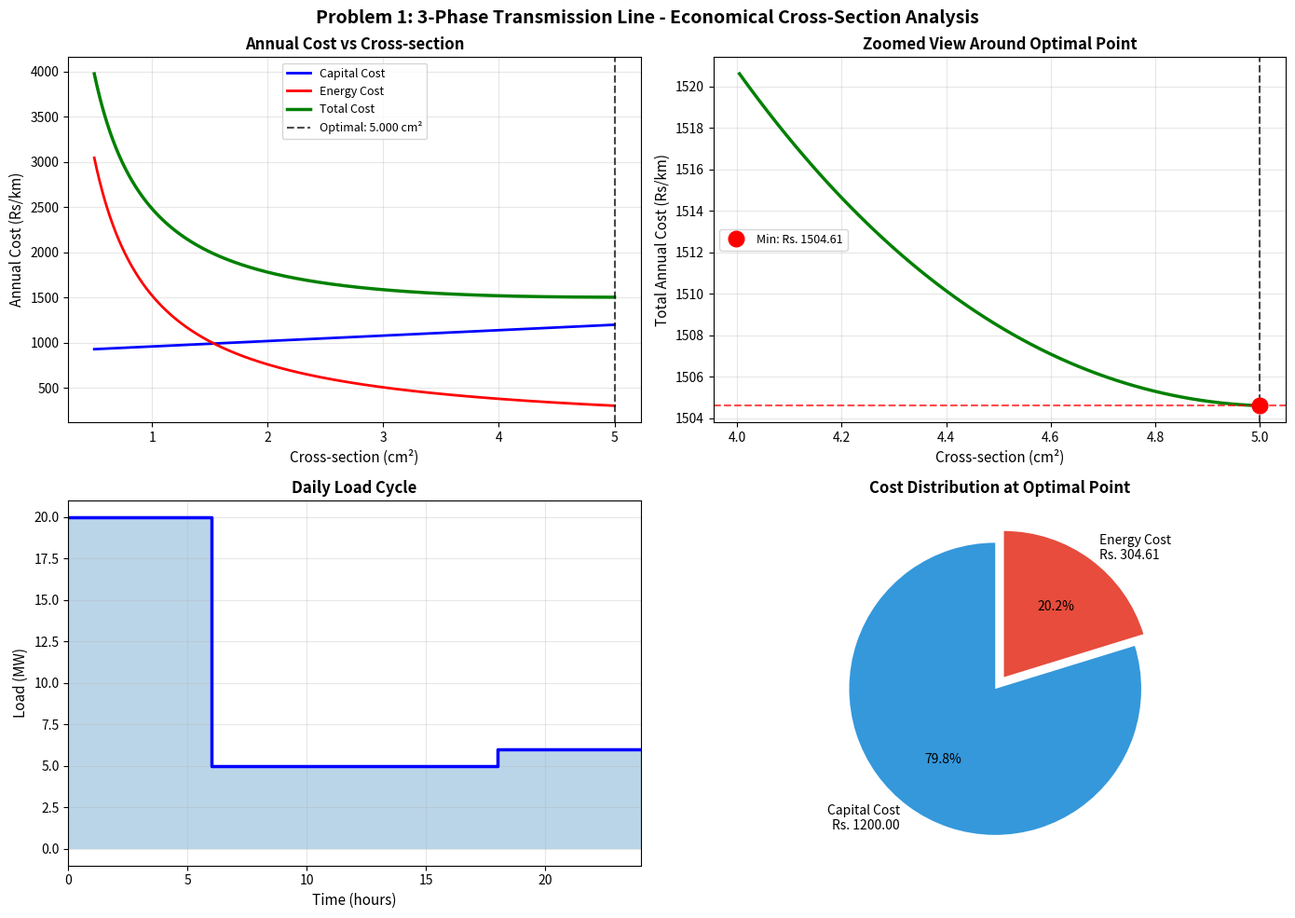

Reproduce this figure in Python. (Note: this script raises an exception after producing the figure.)
"""
Economical Conductor Cross-Section Calculator using Kelvin's Law
Generates visualizations and saves to PNG files (headless-compatible)
"""

import numpy as np
import matplotlib
matplotlib.use('Agg')  # Use non-interactive backend
import matplotlib.pyplot as plt

class EconomicalConductorSolver:
    """Solver for economical conductor cross-section problems"""

    def solve_problem1(self, voltage_kv=110, loads_mw=[20, 5, 6], hours=[6, 12, 10],
                       pf=0.8, fixed_cost=9000, variable_cost=600, interest_rate=10,
                       energy_cost=0.06, resistance_factor=0.176, save_plot=True):
        """
        Solve Problem 1: 3-phase transmission line

        Parameters:
        -----------
        voltage_kv : float
            Line voltage in kV
        loads_mw : list
            Power loads in MW
        hours : list
            Hours for each load
        pf : float
            Power factor (lagging)
        fixed_cost : float
            Fixed cost in Rs/km
        variable_cost : float
            Variable cost in Rs/km/cm²
        interest_rate : float
            Interest and depreciation rate in %
        energy_cost : float
            Energy cost in Rs/kWh
        resistance_factor : float
            Resistance factor (Ω·cm²/km)
        save_plot : bool
            Whether to save visualization
        """

        print("\n" + "="*70)
        print("PROBLEM 1: 3-PHASE TRANSMISSION LINE")
        print("="*70)

        # Convert to base units
        V = voltage_kv * 1000  # V
        P = [mw * 1e6 for mw in loads_mw]  # W

        print("\nINPUT PARAMETERS:")
        print("-" * 70)
        print(f"Voltage:           {voltage_kv} kV (3-phase)")
        print(f"Power Factor:      {pf} lag")
        print(f"\nLoad Cycles (daily):")
        for i, (power, hrs) in enumerate(zip(loads_mw, hours), 1):
            print(f"  Load {i}: {power} MW for {hrs} hours")
        print(f"\nCosts:")
        print(f"  Fixed Cost:      Rs. {fixed_cost}/km")
        print(f"  Variable Cost:   Rs. {variable_cost}/km/cm²")
        print(f"  Interest Rate:   {interest_rate}%")
        print(f"  Energy Cost:     Rs. {energy_cost}/kWh")
        print(f"  Resistance:      {resistance_factor} Ω·cm²/km")

        # Calculate currents for each load (3-phase)
        currents = [p / (np.sqrt(3) * V * pf) for p in P]

        print(f"\nCALCULATED CURRENTS:")
        print("-" * 70)
        for i, (current, hrs) in enumerate(zip(currents, hours), 1):
            print(f"  Load {i}: {current:.2f} A for {hrs} hours")

        # Calculate equivalent RMS current
        I_rms = np.sqrt(sum(I**2 * h for I, h in zip(currents, hours)) / 24)
        print(f"\nRMS Current:       {I_rms:.2f} A")

        # Range of cross-sections to evaluate
        A_range = np.linspace(0.5, 5, 1000)

        # Calculate costs
        capital_costs = []
        energy_costs = []
        total_costs = []

        for A in A_range:
            # Annual capital cost per km
            capital_cost = (fixed_cost + variable_cost * A) * (interest_rate / 100)

            # Resistance per phase per km
            R = resistance_factor / A

            # Annual energy loss (3-phase)
            annual_loss = 3 * I_rms**2 * R * 24 * 365 / 1000  # kWh/km/year

            # Annual energy cost per km
            annual_energy_cost = annual_loss * energy_cost

            # Total annual cost
            total_cost = capital_cost + annual_energy_cost

            capital_costs.append(capital_cost)
            energy_costs.append(annual_energy_cost)
            total_costs.append(total_cost)

        # Find optimal cross-section
        optimal_idx = np.argmin(total_costs)
        optimal_A = A_range[optimal_idx]
        optimal_cost = total_costs[optimal_idx]
        optimal_capital = capital_costs[optimal_idx]
        optimal_energy = energy_costs[optimal_idx]

        # Kelvin's Law formula
        P_factor = 3 * I_rms**2 * 24 * 365 / 1000
        A_kelvin = np.sqrt((P_factor * energy_cost) / (variable_cost * interest_rate / 100))

        # Calculate characteristics at optimal point
        R_optimal = resistance_factor / optimal_A
        annual_loss_optimal = 3 * I_rms**2 * R_optimal * 24 * 365 / 1000

        print(f"\n" + "="*70)
        print("RESULTS:")
        print("="*70)
        print(f"\nOPTIMAL CROSS-SECTION:")
        print(f"  Numerical Optimization: {optimal_A:.4f} cm²")
        print(f"  Kelvin's Law Formula:   {A_kelvin:.4f} cm²")
        print(f"\nANNUAL COSTS (per km):")
        print(f"  Capital Cost:    Rs. {optimal_capital:.2f}")
        print(f"  Energy Cost:     Rs. {optimal_energy:.2f}")
        print(f"  Total Cost:      Rs. {optimal_cost:.2f}")
        print(f"\nSYSTEM CHARACTERISTICS:")
        print(f"  Resistance:      {R_optimal:.4f} Ω/km/phase")
        print(f"  Annual Loss:     {annual_loss_optimal:.2f} kWh/km")
        print(f"  Power Loss:      {3 * I_rms**2 * R_optimal / 1000:.4f} kW/km")

        if save_plot:
            self._plot_problem1(A_range, capital_costs, energy_costs, total_costs,
                              optimal_A, optimal_cost, loads_mw, hours)

        return optimal_A, optimal_cost

    def solve_problem2(self, current=120, voltage=250, energy_cost=0.10,
                       cable_cost=20, length_km=1, interest_rate=8,
                       resistance_factor=0.15, save_plot=True):
        """
        Solve Problem 2: DC feeder system

        Parameters:
        -----------
        current : float
            Current in A
        voltage : float
            Voltage in V
        energy_cost : float
            Energy cost in Rs/kWh
        cable_cost : float
            Cable cost in Rs/m/cm²
        length_km : float
            Length in km
        interest_rate : float
            Interest and depreciation rate in %
        resistance_factor : float
            Resistance in Ω/km/cm²
        save_plot : bool
            Whether to save visualization
        """

        print("\n" + "="*70)
        print("PROBLEM 2: DC FEEDER SYSTEM")
        print("="*70)

        length_m = length_km * 1000  # Convert to meters

        print("\nINPUT PARAMETERS:")
        print("-" * 70)
        print(f"Current:           {current} A")
        print(f"Voltage:           {voltage} V DC")
        print(f"Length:            {length_km} km ({length_m} m)")
        print(f"Cable Cost:        Rs. {cable_cost}/m/cm² (two-core)")
        print(f"Energy Cost:       Rs. {energy_cost}/kWh")
        print(f"Interest Rate:     {interest_rate}%")
        print(f"Resistance:        {resistance_factor} Ω/km/cm²")

        # Range of cross-sections
        A_range = np.linspace(0.5, 10, 1000)

        # Calculate costs
        capital_costs = []
        energy_costs = []
        total_costs = []

        for A in A_range:
            # Total capital cost for two-core cable
            total_capital_cost = cable_cost * A * length_m

            # Annual capital charge
            annual_capital_cost = total_capital_cost * (interest_rate / 100)

            # Total resistance (both cores)
            R_total = 2 * resistance_factor * length_km / A

            # Power loss
            P_loss = current**2 * R_total / 1000  # kW

            # Annual energy loss
            annual_loss = P_loss * 24 * 365  # kWh/year

            # Annual energy cost
            annual_energy_cost = annual_loss * energy_cost

            # Total annual cost
            total_cost = annual_capital_cost + annual_energy_cost

            capital_costs.append(annual_capital_cost)
            energy_costs.append(annual_energy_cost)
            total_costs.append(total_cost)

        # Find optimal cross-section
        optimal_idx = np.argmin(total_costs)
        optimal_A = A_range[optimal_idx]
        optimal_cost = total_costs[optimal_idx]
        optimal_capital = capital_costs[optimal_idx]
        optimal_energy = energy_costs[optimal_idx]

        # Kelvin's Law formula
        numerator = 2 * current**2 * resistance_factor * length_km * 24 * 365 * energy_cost / 1000
        denominator = cable_cost * length_m * (interest_rate / 100)
        A_kelvin = np.sqrt(numerator / denominator)

        # System characteristics at optimal point
        R_optimal = 2 * resistance_factor * length_km / optimal_A
        P_loss_optimal = current**2 * R_optimal / 1000
        voltage_drop = current * R_optimal
        voltage_drop_percent = (voltage_drop / voltage) * 100
        efficiency = (1 - voltage_drop / voltage) * 100
        annual_loss_optimal = P_loss_optimal * 24 * 365

        print(f"\n" + "="*70)
        print("RESULTS:")
        print("="*70)
        print(f"\nOPTIMAL CROSS-SECTION:")
        print(f"  Numerical Optimization: {optimal_A:.4f} cm²")
        print(f"  Kelvin's Law Formula:   {A_kelvin:.4f} cm²")
        print(f"\nANNUAL COSTS:")
        print(f"  Capital Cost:    Rs. {optimal_capital:.2f}")
        print(f"  Energy Cost:     Rs. {optimal_energy:.2f}")
        print(f"  Total Cost:      Rs. {optimal_cost:.2f}")
        print(f"\nSYSTEM CHARACTERISTICS:")
        print(f"  Total Resistance: {R_optimal:.4f} Ω")
        print(f"  Power Loss:       {P_loss_optimal:.4f} kW")
        print(f"  Voltage Drop:     {voltage_drop:.2f} V ({voltage_drop_percent:.2f}%)")
        print(f"  Efficiency:       {efficiency:.2f}%")
        print(f"  Annual Loss:      {annual_loss_optimal:.2f} kWh")

        if save_plot:
            self._plot_problem2(A_range, capital_costs, energy_costs, total_costs,
                              optimal_A, optimal_cost, current, voltage, length_km)

        return optimal_A, optimal_cost

    def _plot_problem1(self, A_range, capital_costs, energy_costs, total_costs,
                      optimal_A, optimal_cost, loads_mw, hours):
        """Create and save plots for Problem 1"""

        # Convert to numpy arrays for boolean indexing
        capital_costs = np.array(capital_costs)
        energy_costs = np.array(energy_costs)
        total_costs = np.array(total_costs)

        fig, axes = plt.subplots(2, 2, figsize=(14, 10))
        fig.suptitle('Problem 1: 3-Phase Transmission Line - Economical Cross-Section Analysis',
                     fontsize=14, fontweight='bold')

        # Plot 1: Cost breakdown
        ax1 = axes[0, 0]
        ax1.plot(A_range, capital_costs, 'b-', label='Capital Cost', linewidth=2)
        ax1.plot(A_range, energy_costs, 'r-', label='Energy Cost', linewidth=2)
        ax1.plot(A_range, total_costs, 'g-', label='Total Cost', linewidth=2.5)
        ax1.axvline(optimal_A, color='black', linestyle='--', alpha=0.7,
                   label=f'Optimal: {optimal_A:.3f} cm²')
        ax1.set_xlabel('Cross-section (cm²)', fontsize=11)
        ax1.set_ylabel('Annual Cost (Rs/km)', fontsize=11)
        ax1.set_title('Annual Cost vs Cross-section', fontsize=12, fontweight='bold')
        ax1.legend(fontsize=9)
        ax1.grid(True, alpha=0.3)

        # Plot 2: Zoomed view
        ax2 = axes[0, 1]
        zoom_range = (optimal_A - 1 < A_range) & (A_range < optimal_A + 1)
        ax2.plot(A_range[zoom_range], total_costs[zoom_range], 'g-', linewidth=2.5)
        ax2.axvline(optimal_A, color='black', linestyle='--', alpha=0.7)
        ax2.axhline(optimal_cost, color='red', linestyle='--', alpha=0.7)
        ax2.plot(optimal_A, optimal_cost, 'ro', markersize=12,
                label=f'Min: Rs. {optimal_cost:.2f}')
        ax2.set_xlabel('Cross-section (cm²)', fontsize=11)
        ax2.set_ylabel('Total Annual Cost (Rs/km)', fontsize=11)
        ax2.set_title('Zoomed View Around Optimal Point', fontsize=12, fontweight='bold')
        ax2.legend(fontsize=9)
        ax2.grid(True, alpha=0.3)

        # Plot 3: Load cycle diagram
        ax3 = axes[1, 0]
        time_points = [0]
        load_points = [loads_mw[0]]
        cumulative_hours = 0
        for load, hrs in zip(loads_mw, hours):
            time_points.append(cumulative_hours)
            time_points.append(cumulative_hours + hrs)
            load_points.append(load)
            load_points.append(load)
            cumulative_hours += hrs

        ax3.plot(time_points[1:], load_points[1:], 'b-', linewidth=2.5)
        ax3.fill_between(time_points[1:], load_points[1:], alpha=0.3)
        ax3.set_xlabel('Time (hours)', fontsize=11)
        ax3.set_ylabel('Load (MW)', fontsize=11)
        ax3.set_title('Daily Load Cycle', fontsize=12, fontweight='bold')
        ax3.grid(True, alpha=0.3)
        ax3.set_xlim(0, 24)

        # Plot 4: Cost components pie chart
        ax4 = axes[1, 1]
        costs = [capital_costs[np.argmin(total_costs)],
                energy_costs[np.argmin(total_costs)]]
        labels = [f'Capital Cost\nRs. {costs[0]:.2f}',
                 f'Energy Cost\nRs. {costs[1]:.2f}']
        colors = ['#3498db', '#e74c3c']
        explode = (0.05, 0.05)
        ax4.pie(costs, labels=labels, autopct='%1.1f%%', startangle=90,
               colors=colors, explode=explode, textprops={'fontsize': 10})
        ax4.set_title('Cost Distribution at Optimal Point', fontsize=12, fontweight='bold')

        plt.tight_layout()
        plt.savefig('/home/user/claude4/problem1_analysis.png', dpi=300, bbox_inches='tight')
        print(f"\n✓ Visualization saved: problem1_analysis.png")
        plt.close()

    def _plot_problem2(self, A_range, capital_costs, energy_costs, total_costs,
                      optimal_A, optimal_cost, current, voltage, length):
        """Create and save plots for Problem 2"""

        # Convert to numpy arrays for boolean indexing
        capital_costs = np.array(capital_costs)
        energy_costs = np.array(energy_costs)
        total_costs = np.array(total_costs)

        fig, axes = plt.subplots(2, 2, figsize=(14, 10))
        fig.suptitle('Problem 2: DC Feeder System - Economical Cross-Section Analysis',
                     fontsize=14, fontweight='bold')

        # Plot 1: Cost breakdown
        ax1 = axes[0, 0]
        ax1.plot(A_range, capital_costs, 'b-', label='Capital Cost', linewidth=2)
        ax1.plot(A_range, energy_costs, 'r-', label='Energy Cost', linewidth=2)
        ax1.plot(A_range, total_costs, 'g-', label='Total Cost', linewidth=2.5)
        ax1.axvline(optimal_A, color='black', linestyle='--', alpha=0.7,
                   label=f'Optimal: {optimal_A:.3f} cm²')
        ax1.set_xlabel('Cross-section (cm²)', fontsize=11)
        ax1.set_ylabel('Annual Cost (Rs)', fontsize=11)
        ax1.set_title('Annual Cost vs Cross-section', fontsize=12, fontweight='bold')
        ax1.legend(fontsize=9)
        ax1.grid(True, alpha=0.3)

        # Plot 2: Zoomed view
        ax2 = axes[0, 1]
        zoom_range = (optimal_A - 2 < A_range) & (A_range < optimal_A + 2)
        ax2.plot(A_range[zoom_range], total_costs[zoom_range], 'g-', linewidth=2.5)
        ax2.axvline(optimal_A, color='black', linestyle='--', alpha=0.7)
        ax2.axhline(optimal_cost, color='red', linestyle='--', alpha=0.7)
        ax2.plot(optimal_A, optimal_cost, 'ro', markersize=12,
                label=f'Min: Rs. {optimal_cost:.2f}')
        ax2.set_xlabel('Cross-section (cm²)', fontsize=11)
        ax2.set_ylabel('Total Annual Cost (Rs)', fontsize=11)
        ax2.set_title('Zoomed View Around Optimal Point', fontsize=12, fontweight='bold')
        ax2.legend(fontsize=9)
        ax2.grid(True, alpha=0.3)

        # Plot 3: Voltage drop vs cross-section
        ax3 = axes[1, 0]
        resistance_factor = 0.15
        voltage_drops = [(current * 2 * resistance_factor * length / A) for A in A_range]
        voltage_drop_percent = [(vd / voltage * 100) for vd in voltage_drops]

        ax3_twin = ax3.twinx()
        line1 = ax3.plot(A_range, voltage_drops, 'b-', linewidth=2, label='Voltage Drop (V)')
        line2 = ax3_twin.plot(A_range, voltage_drop_percent, 'r-', linewidth=2,
                             label='Voltage Drop (%)')
        ax3.axvline(optimal_A, color='black', linestyle='--', alpha=0.7)
        ax3.set_xlabel('Cross-section (cm²)', fontsize=11)
        ax3.set_ylabel('Voltage Drop (V)', fontsize=11, color='b')
        ax3_twin.set_ylabel('Voltage Drop (%)', fontsize=11, color='r')
        ax3.set_title('Voltage Drop vs Cross-section', fontsize=12, fontweight='bold')
        ax3.grid(True, alpha=0.3)

        lines = line1 + line2
        labels = [l.get_label() for l in lines]
        ax3.legend(lines, labels, loc='upper right', fontsize=9)

        # Plot 4: Cost components pie chart
        ax4 = axes[1, 1]
        costs = [capital_costs[np.argmin(total_costs)],
                energy_costs[np.argmin(total_costs)]]
        labels = [f'Capital Cost\nRs. {costs[0]:.2f}',
                 f'Energy Cost\nRs. {costs[1]:.2f}']
        colors = ['#3498db', '#e74c3c']
        explode = (0.05, 0.05)
        ax4.pie(costs, labels=labels, autopct='%1.1f%%', startangle=90,
               colors=colors, explode=explode, textprops={'fontsize': 10})
        ax4.set_title('Cost Distribution at Optimal Point', fontsize=12, fontweight='bold')

        plt.tight_layout()
        plt.savefig('/home/user/claude4/problem2_analysis.png', dpi=300, bbox_inches='tight')
        print(f"\n✓ Visualization saved: problem2_analysis.png")
        plt.close()


def main():
    """Main function to solve both problems"""

    print("\n" + "="*70)
    print(" ECONOMICAL CONDUCTOR CROSS-SECTION CALCULATOR ")
    print(" Using Kelvin's Law ")
    print("="*70)

    solver = EconomicalConductorSolver()

    # Solve Problem 1
    optimal_A1, optimal_cost1 = solver.solve_problem1()

    print("\n" + "="*70 + "\n")

    # Solve Problem 2
    optimal_A2, optimal_cost2 = solver.solve_problem2()

    print("\n" + "="*70)
    print(" SUMMARY ")
    print("="*70)
    print(f"\nProblem 1 (3-Phase Transmission Line):")
    print(f"  Optimal Cross-section: {optimal_A1:.4f} cm²")
    print(f"  Minimum Annual Cost:   Rs. {optimal_cost1:.2f}/km")

    print(f"\nProblem 2 (DC Feeder System):")
    print(f"  Optimal Cross-section: {optimal_A2:.4f} cm²")
    print(f"  Minimum Annual Cost:   Rs. {optimal_cost2:.2f}")

    print("\n" + "="*70)
    print("\nVisualizations saved as PNG files:")
    print("  - problem1_analysis.png")
    print("  - problem2_analysis.png")
    print("\n" + "="*70 + "\n")


if __name__ == "__main__":
    main()
